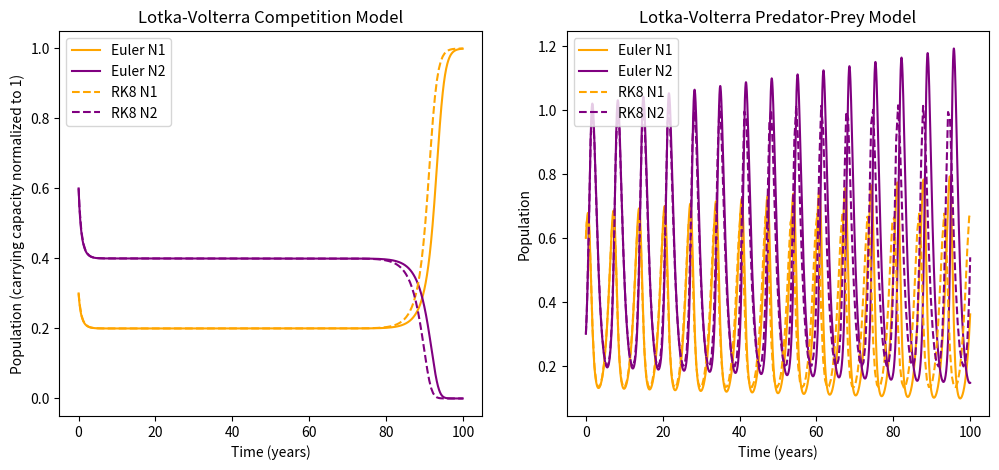
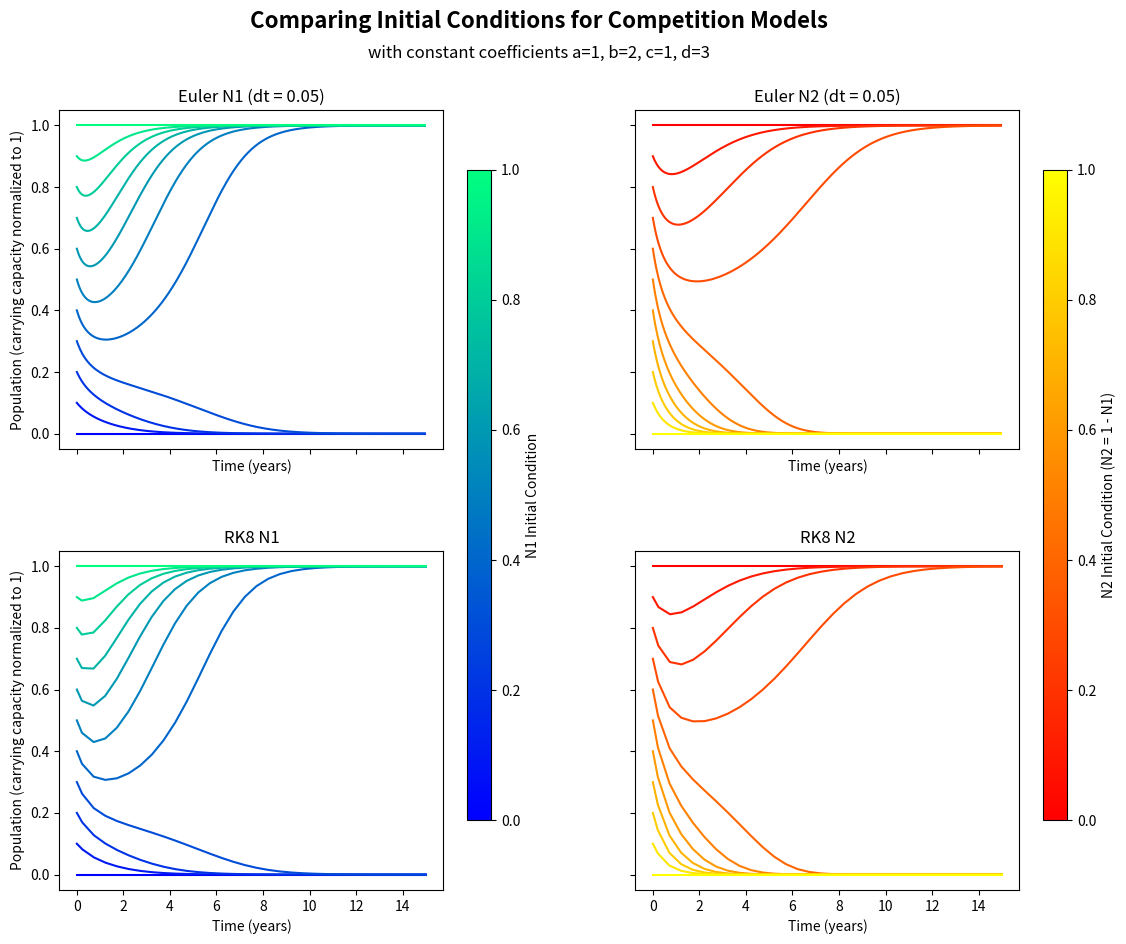
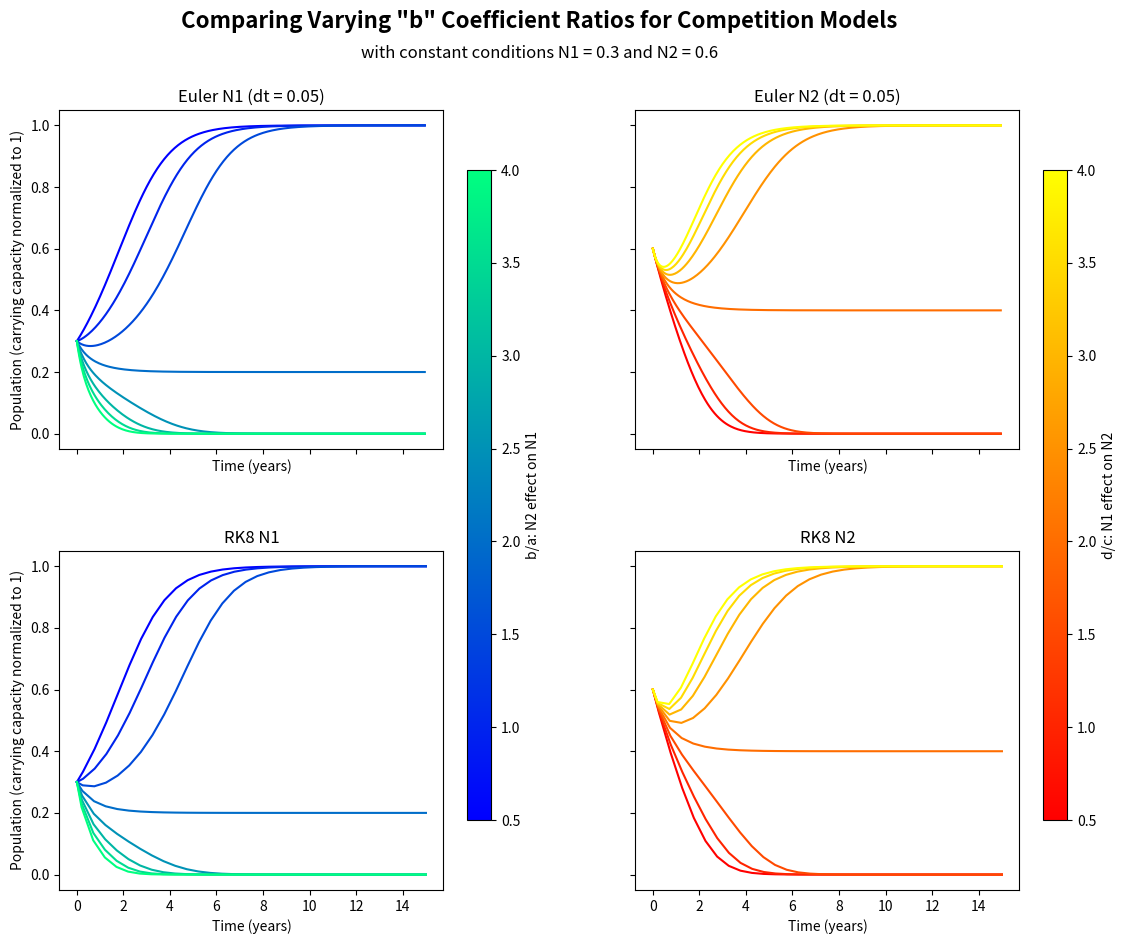

Reproduce these figures in Python, in order.
#!/usr/bin/ipython3
'''
This program explores competetion models of population growth
for Lab 2 using Ordinary Differential Equations, solved via
Euler and RK8 methods.

To reproduce the values and plots in my report, please simply run the script.
'''

# Imports and style
import numpy as np
from numpy.linalg import inv
import matplotlib.pyplot as plt
import matplotlib as mpl

plt.style.use('seaborn-v0_8-colorblind')
plt.ion()
plt.close('all')

# Define function that, given the current solutions (N1 and N2), 
# returns their time derivatives for the competition system.
# This is based on the lab2 pdf
def dNdt_comp(t, N, a=1, b=2, c=1, d=3):
    '''
    This function calculates the Lotka-Volterra competition equations for
    two species. Given normalized populations, `N1` and `N2`, as well as the
    four coefficients representing population growth and decline,
    calculate the time derivatives dN_1/dt and dN_2/dt and return to the caller.
    
    This function accepts `t`, or time, as an input parameter to be
    compliant with Scipy's ODE solver. However, it is not used in this function.

    Parameters
    ----------
    t:  float
        The current time (not used here).

    N:  two-element list
        The current value of N1 and N2 as a list (e.g., [N1, N2]).

    a, b, c, d: float, defaults=1, 2, 1, 3
                The value of the Lotka-Volterra coefficients.

    Returns
    -------
    dN1dt, dN2dt: floats
                  The time derivatives of `N1` and `N2`.
    '''

    # N is a two-element list such that N1=N[0] and N2=N[1]
    dN1dt = a*N[0]*(1-N[0]) - b*N[0]*N[1]
    dN2dt = c*N[1]*(1-N[1]) - d*N[1]*N[0]

    return dN1dt, dN2dt

# Define function that, given the current solutions (N1 and N2), 
# returns their time derivatives based on the predator-prey system.
def dNdt_pp(t, N, a=1, b=2, c=1, d=3):
    '''
    This function calculates the Lotka-Volterra predator-prey equations for
    two species. Given normalized populations, `N1` and `N2`, as well as the
    four coefficients representing population growth and decline,
    calculate the time derivatives dN_1/dt and dN_2/dt and return to the caller.
    
    This function accepts `t`, or time, as an input parameter to be
    compliant with Scipy's ODE solver. However, it is not used in this function.

    Parameters
    ----------
    t:  float
        The current time (not used here).

    N:  two-element list
        The current value of N1 and N2 as a list (e.g., [N1, N2]).

    a, b, c, d: float(defaults = 1, 2, 1, 3)
                The value of the Lotka-Volterra coefficients.

    Returns
    -------
    dN1dt, dN2dt: floats
                  The time derivatives of `N1` and `N2`.
    '''

    # N is a two-element list such that N1=N[0] and N2=N[1]
    dN1dt = a*N[0] - b*N[0]*N[1]
    dN2dt = -c*N[1] + d*N[0]*N[1]

    return dN1dt, dN2dt

# Define a function to solve one of the LV equations via a Euler method
# This solution is based on the lecture example
def solve_euler(dfx, dt=10, N1_i=0.5, N2_i=0.5, t_f=100.0, a=1, b=2, c=1, d=3):
    '''
    This function solves the Lotka-Volterra competition and predator/prey  
    ordinary differential equations using Euler's method.  
    
    Parameters
    ----------
    dfx:    function
            Function representing the time derivative of our ODE system.
            It should take arguments (t, N, a, b, c, d) where N is [N1, N2],
            and return (dN1dt, dN2dt)

    N1_i, N2_i: float
                Initial conditions for N1 and N2 for the ODE.

    t_f:    float (default 100)
            The final time for our solver in years.

    dt:     float (default 10)
            Time step in years.

    Returns
    -------
    t:  numpy array
        time in seconds over the entire solution

    N1, N2: numpy arrays
            the solutions as functions of time
    '''

    # Configure the problem, creating a time array and initializing the functions
    time = np.arange(0, t_f, dt)
    N1 = np.zeros(time.size)
    N2 = np.zeros(time.size)
    N1[0] = N1_i
    N2[0] = N2_i

    # Solve the Euler approximations for N1 and N2
    for i in range(time.size - 1):
        dN1dt, dN2dt = dfx(time[i], [N1[i], N2[i]], a=a, b=b, c=c, d=d)
        N1[i+1] = N1[i] + dt * dN1dt 
        N2[i+1] = N2[i] + dt * dN2dt

    return time, N1, N2

# Define a function to solve a one of the LV equations via DOP853
# This solution is based on the lab2 pdf example
def solve_rk8(dfx, dt=10, N1_i=0.5, N2_i=0.5, t_f=100.0, a=1, b=2, c=1, d=3):
    '''
    Solve the Lotka-Volterra competition and predator/prey equations using
    Scipy's ODE class and the adaptive step 8th order solver.

    Parameters
    ----------
    func:   function
            A python function that takes `time`, [`N1`, `N2`] as inputs and
            returns the time derivative of N1 and N2.

    N1_init, N2_init: float
                      Initial conditions for `N1` and `N2`, ranging from (0,1]

    dT: float (default = 10)
        Largest timestep allowed in years.

    t_final: float (default = 100)
             Integrate until this value is reached, in years.

    a, b, c, d: float (default = 1, 2, 1, 3)
                Lotka-Volterra coefficient values

    Returns
    -------
    time:   Numpy array
            Time elapsed in years.

    N1, N2: Numpy arrays
            Normalized population density solutions.
    '''
    from scipy.integrate import solve_ivp

    # Configure the initial value problem solver
    result = solve_ivp(dfx, [0, t_f], [N1_i, N2_i], args=(a, b, c, d), method='DOP853', max_step=dt)

    # Perform the integration
    time, N1, N2 = result.t, result.y[0, :], result.y[1, :]

    # Return values to caller
    return time, N1, N2

###################

### Question #1 ###

# Define time step
dt_comp = 0.05      # year
dt_rk8_comp = 0.5   # year
dt_pp = 0.005       # year

# Run competition model
t_e_comp, N1_e_comp, N2_e_comp = solve_euler(dNdt_comp, dt=dt_comp, N1_i=0.3, N2_i=0.6, t_f=100, a=1, b=2, c=1, d=3)
t_rk_comp, N1_rk_comp, N2_rk_comp = solve_rk8(dNdt_comp, dt=0.5, N1_i=0.3, N2_i=0.6, t_f=100, a=1, b=2, c=1, d=3)

# Run predator-prey model
t_e_pp, N1_e_pp, N2_e_pp = solve_euler(dNdt_pp, dt=dt_pp, N1_i=0.6, N2_i=0.3, t_f=100, a=1, b=2, c=1, d=3)
t_rk_pp, N1_rk_pp, N2_rk_pp = solve_rk8(dNdt_pp, dt=0.5, N1_i=0.6, N2_i=0.3, t_f=100, a=1, b=2, c=1, d=3)

# Plot competition model
fig, ax = plt.subplots(1, 2, figsize=(12, 5))
ax[0].plot(t_e_comp, N1_e_comp, c='orange', linestyle='-', label='Euler N1')
ax[0].plot(t_e_comp, N2_e_comp, c='purple', linestyle='-', label='Euler N2')
ax[0].plot(t_rk_comp, N1_rk_comp, c='orange', linestyle='--', label='RK8 N1')
ax[0].plot(t_rk_comp, N2_rk_comp, c='purple', linestyle='--', label='RK8 N2')

# Plot predator-prey model
ax[1].plot(t_e_pp, N1_e_pp, c='orange', linestyle='-', label='Euler N1')
ax[1].plot(t_e_pp, N2_e_pp, c='purple', linestyle='-', label='Euler N2')
ax[1].plot(t_rk_pp, N1_rk_pp, c='orange', linestyle='--', label='RK8 N1')
ax[1].plot(t_rk_pp, N2_rk_pp, c='purple', linestyle='--', label='RK8 N2')

# Plot format
ax[0].set_title('Lotka-Volterra Competition Model')
ax[0].set_xlabel('Time (years)')
ax[0].set_ylabel('Population (carrying capacity normalized to 1)')
ax[0].legend()
ax[1].set_title('Lotka-Volterra Predator-Prey Model')
ax[1].set_xlabel('Time (years)')
ax[1].set_ylabel('Population')
ax[1].legend()

###################

### Question #2 ###


# Part 1: Ranges of Initial Conditions #

# Ranges of inital conditions
N1_arr = np.arange(0, 1.1, 0.1)
N2_arr = 1 - N1_arr

# Define line colors
n_lines = N1_arr.size
cmap_N1 =  mpl.colormaps['winter']
norm_N1 = mpl.colors.Normalize(vmin=np.min(N1_arr), vmax=np.max(N1_arr))
colors_N1 = cmap_N1(np.linspace(0, 1, n_lines))
cmap_N2 =  mpl.colormaps['autumn']
norm_N2 = mpl.colors.Normalize(vmin=np.min(N2_arr), vmax=np.max(N2_arr))
colors_N2 = cmap_N2(np.linspace(0, 1, n_lines))

# Create figure and axis
fig2, ax2 = plt.subplots(2, 2, figsize=(12, 10), sharex=True, sharey=True)

# Iterate through N1 and N2 arrays
for i, [N1_init, N2_init] in enumerate(zip(N1_arr, N2_arr)):

    # Run competition model for current [N1, N2]
    t_e_comp, N1_e_comp, N2_e_comp = solve_euler(dNdt_comp, dt=dt_comp, N1_i=N1_init, N2_i=N2_init, t_f=15, a=1, b=2, c=1, d=3)
    t_rk_comp, N1_rk_comp, N2_rk_comp = solve_rk8(dNdt_comp, dt=dt_rk8_comp, N1_i=N1_init, N2_i=N2_init, t_f=15, a=1, b=2, c=1, d=3)

    # Plot competition models (Euler row 0, RK8 row 1)
    ax2[0, 0].plot(t_e_comp, N1_e_comp, color=colors_N1[i])
    ax2[0, 1].plot(t_e_comp, N2_e_comp, color=colors_N2[i])
    ax2[1, 0].plot(t_rk_comp, N1_rk_comp, color=colors_N1[i])
    ax2[1, 1].plot(t_rk_comp, N2_rk_comp, color=colors_N2[i])

# Large title
plt.suptitle('Comparing Initial Conditions for Competition Models', weight='bold', fontsize=16)

# Subtitle
fig2.text(0.5, 0.945, 'with constant coefficients a=1, b=2, c=1, d=3', ha='center', va='top', fontsize=12, style='italic')

# Individual titles
ax2[0, 0].set_title(f'Euler N1 (dt = {dt_comp})')
ax2[0, 1].set_title(f'Euler N2 (dt = {dt_comp})')
ax2[1, 0].set_title('RK8 N1')
ax2[1, 1].set_title('RK8 N2')

# Labels
ax2[0, 0].set_xlabel('Time (years)')
ax2[0, 1].set_xlabel('Time (years)')
ax2[1, 0].set_xlabel('Time (years)')
ax2[1, 1].set_xlabel('Time (years)')
ax2[0, 0].set_ylabel('Population (carrying capacity normalized to 1)')
ax2[1, 0].set_ylabel('Population (carrying capacity normalized to 1)')

# Adjust layout for room for colorbars 
fig2.subplots_adjust(left=0.1, right=0.9, bottom=0.1, top=0.88, wspace=0.5, hspace=0.3)

# N1 colorbar on the left
cbarax_N1 = fig2.add_axes([0.44, 0.17, 0.02, 0.65])  # recttuple (left, bottom, width, height)
fig2.colorbar(mpl.cm.ScalarMappable(norm=norm_N1, cmap=cmap_N1), cax=cbarax_N1, orientation="vertical", label="N1 Initial Condition")

# N2 colorbar on the right
cbarax_N2 = fig2.add_axes([0.92, 0.17, 0.02, 0.65]) # recttuple (left, bottom, width, height)
fig2.colorbar(mpl.cm.ScalarMappable(norm=norm_N2, cmap=cmap_N2), cax=cbarax_N2, orientation="vertical", label="N2 Initial Condition (N2 = 1 - N1)")


# Part 2: Ratios of Coefficients #
'''
a and c are population growth due to the species itself.
b and d are population reduction becuase of the other species.

The equations are:
dN1dt = a*N[0]*(1-N[0]) - b*N[0]*N[1]
dN2dt = c*N[1]*(1-N[1]) - d*N[1]*N[0]

We can define competition ratios:
ratio1 = b / a = N2's limiting strength on N1 relative to the growth rate of N1
ratio2 = d / c = N1's limiting strength on N2 relative to the growth rate of N2
'''

# Ratios 
ratios = np.arange(0.5, 4.5, 0.5) # weak competition to very strong competition

# Fixed coefficient values 
a = 1
b = 2
c = 1
d = 3
coef_vary = 'b' # b or d

# Define line colors
cmap_N1 = mpl.colormaps['winter']
cmap_N2 = mpl.colormaps['autumn']
norm_ratios = mpl.colors.Normalize(vmin=ratios.min(), vmax=ratios.max())
colors_N1 = cmap_N1(np.linspace(0, 1, len(ratios)))
colors_N2 = cmap_N2(np.linspace(0, 1, len(ratios)))

# Create figure and axis
fig3, ax3 = plt.subplots(2, 2, figsize=(12, 10), sharex=True, sharey=True)

# Iterate through competition strengths
for i, r in enumerate(ratios):

    # Compute coefficient based on ratio
    if coef_vary == 'b':
        b_now = r * a
        a_now, c_now, d_now = a, c, d
    else:
        d_now = r * c
        a_now, b_now, c_now = a, b, c

    # Run competition models
    t_e_comp, N1_e_comp, N2_e_comp = solve_euler(dNdt_comp, dt=dt_comp, N1_i=0.3, N2_i=0.6, t_f=15, a=a_now, b=b_now, c=c_now, d=d_now)
    t_rk_comp, N1_rk_comp, N2_rk_comp = solve_rk8(dNdt_comp, dt=dt_rk8_comp, N1_i=0.3, N2_i=0.6, t_f=15, a=a_now, b=b_now, c=c_now, d=d_now)

    # Plot competition models (Euler row 0, RK8 row 1)
    ax3[0, 0].plot(t_e_comp, N1_e_comp, color=colors_N1[i])
    ax3[0, 1].plot(t_e_comp, N2_e_comp, color=colors_N2[i])
    ax3[1, 0].plot(t_rk_comp, N1_rk_comp, color=colors_N1[i])
    ax3[1, 1].plot(t_rk_comp, N2_rk_comp, color=colors_N2[i])

# Large title
plt.suptitle(f'Comparing Varying "{coef_vary}" Coefficient Ratios for Competition Models', weight='bold', fontsize=16)

# Subtitle
fig3.text(0.5, 0.945, 'with constant conditions N1 = 0.3 and N2 = 0.6', ha='center', va='top', fontsize=12, style='italic')

# Individual titles
ax3[0, 0].set_title(f'Euler N1 (dt = {dt_comp})')
ax3[0, 1].set_title(f'Euler N2 (dt = {dt_comp})')
ax3[1, 0].set_title('RK8 N1')
ax3[1, 1].set_title('RK8 N2')

# Labels
ax3[0, 0].set_xlabel('Time (years)')
ax3[0, 1].set_xlabel('Time (years)')
ax3[1, 0].set_xlabel('Time (years)')
ax3[1, 1].set_xlabel('Time (years)')
ax3[0, 0].set_ylabel('Population (carrying capacity normalized to 1)')
ax3[1, 0].set_ylabel('Population (carrying capacity normalized to 1)')

# Adjust layout for room for colorbars 
fig3.subplots_adjust(left=0.1, right=0.9, bottom=0.1, top=0.88, wspace=0.5, hspace=0.3)

# N1 colorbar on the left
cbarax_N1 = fig3.add_axes([0.44, 0.17, 0.02, 0.65])  # recttuple (left, bottom, width, height)
fig3.colorbar(mpl.cm.ScalarMappable(norm=norm_ratios, cmap=cmap_N1), cax=cbarax_N1, orientation='vertical', label='b/a: N2 effect on N1')

# N2 colorbar on the right
cbarax_N2 = fig3.add_axes([0.92, 0.17, 0.02, 0.65]) # recttuple (left, bottom, width, height)
fig3.colorbar(mpl.cm.ScalarMappable(norm=norm_ratios, cmap=cmap_N2), cax=cbarax_N2, orientation='vertical', label='d/c: N1 effect on N2')

### Question #3 ###



## DONT USE EULER SOLVER




# Code graveyard
# Adjust layout for room for colorbars 
# fig2.subplots_adjust(bottom=0.25, top=0.88, wspace=0.2, hspace=0.3)

# Add axes for colorbars and the colorbars
# cbarax_N1 = fig2.add_axes([0.2, 0.15, 0.6, 0.03]) # recttuple (left, bottom, width, height)
# fig2.colorbar(mpl.cm.ScalarMappable(norm=norm_N1, cmap=cmap_N1), cax=cbarax_N1, orientation="horizontal", label="N1 Initial Condition")

# cbarax_N2 = fig2.add_axes([0.2, 0.08, 0.6, 0.03]) # recttuple (left, bottom, width, height)
# fig2.colorbar(mpl.cm.ScalarMappable(norm=norm_N2, cmap=cmap_N2), cax=cbarax_N2, orientation="horizontal", label="N2 Initial Condition (N2 = 1 - N1)")

# Add axes for the legends
# legax_N1 = fig2.add_axes([0.82, 0.25, 0.15, 0.5])
# legax_N1.axis("off")
# handles, labels = ax2[0].get_legend_handles_labels()
# legax_N1.legend(handles, labels, loc="center", frameon=False, title="N1 Initial Conditions")